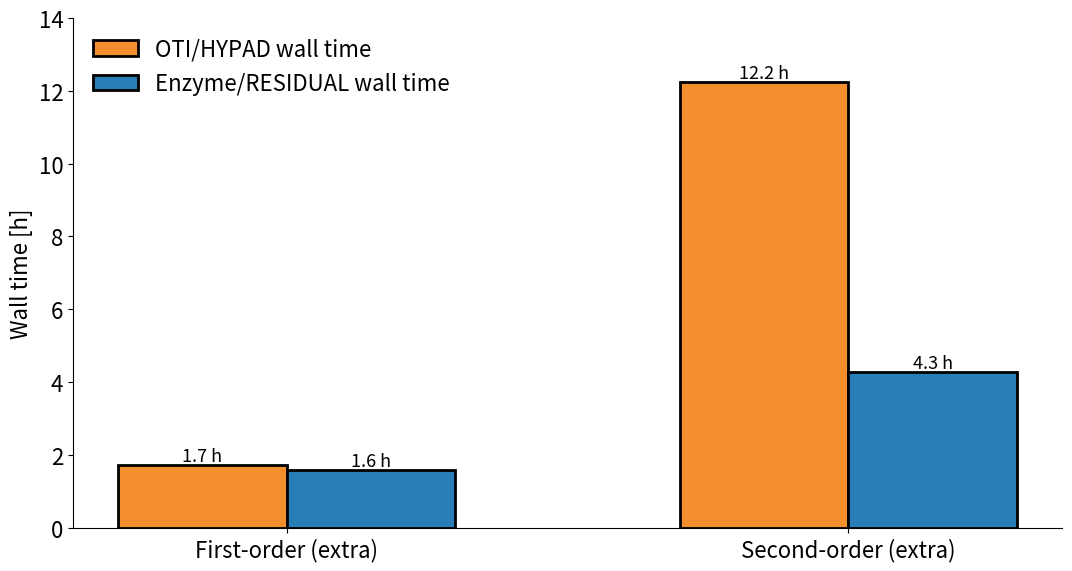

This chart was generated by the following Python code: (Note: this script raises an exception after producing the figure.)
import numpy as np
import matplotlib; matplotlib.use("Agg"); import matplotlib.pyplot as plt
# Full window (4400 steps, t=1.2522..1.2566), optimised drivers, 16 threads, exclusive node. Hours = sum of per-step walls in the logs.
# Style copied from 07_fullwindow_overhead_speedup_residual_style.png. Series names as in that reference figure.
NAME_OTI, NAME_ENZ = "OTI/HYPAD", "Enzyme/RESIDUAL"
H = {NAME_OTI: {"nom": 1.3572, "d1": 3.0840, "full": 15.3169}, NAME_ENZ: {"nom": 1.3347, "d1": 2.9231, "full": 7.2030}}
# extra-only wall time: first order = d1 - nominal ; second order = full - d1
ext = lambda m: [H[m]["d1"] - H[m]["nom"], H[m]["full"] - H[m]["d1"]]
cats = ["First-order (extra)", "Second-order (extra)"]; keys = ["d1", "full"]
ORANGE, BLUE, GREEN = "#F28E2B", "#287FB8", "#1e8449"
plt.rcParams.update({"font.size": 16, "font.weight": "normal", "axes.labelweight": "normal"})
x = np.arange(2); bw = 0.3; YMAX = 14.0; RATIO = 6.5
fig, ax = plt.subplots(figsize=(11, 6), facecolor="white")
for si, (m, c) in enumerate(((NAME_OTI, ORANGE), (NAME_ENZ, BLUE))):
    v = ext(m); xs = x + (si - 0.5) * bw
    ax.bar(xs, v, bw, color=c, edgecolor="black", lw=2, label=f"{m} wall time")
    for xi, vi in zip(xs, v): ax.text(xi, vi, f"{vi:.1f} h", ha="center", va="bottom", fontsize=13)
ax.set_xticks(x); ax.set_xticklabels(cats)
ax.set_ylabel("Wall time [h]"); ax.set_ylim(0, YMAX)
for s_ in ("top", "right"): ax.spines[s_].set_visible(False)
sp = [a / b for a, b in zip(ext(NAME_OTI), ext(NAME_ENZ))]
h1, l1 = ax.get_legend_handles_labels()
ax.legend(h1, l1, frameon=False, loc="upper left", fontsize=16)
fig.tight_layout(); fig.savefig("figures/12_fullwindow_walltime_extra_only.png", dpi=170)
for m in H: print(m, ["%.2f h" % v for v in ext(m)])
print("speed-up", ["%.2fx" % s for s in sp])
